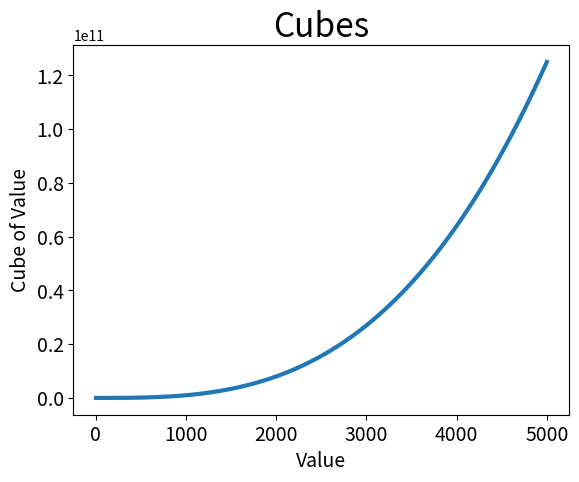

The script that saved this image:
import matplotlib.pyplot as plt

input_values = range(1,5001)
cubes = [x**3 for x in input_values]
# print(cubes)

fig, ax = plt.subplots()
ax.plot(input_values, cubes, linewidth=3)
ax.set_title("Cubes", fontsize=24)
ax.set_xlabel("Value", fontsize=14)
ax.set_ylabel("Cube of Value", fontsize=14)
ax.tick_params(axis='both', labelsize=14)
plt.show()